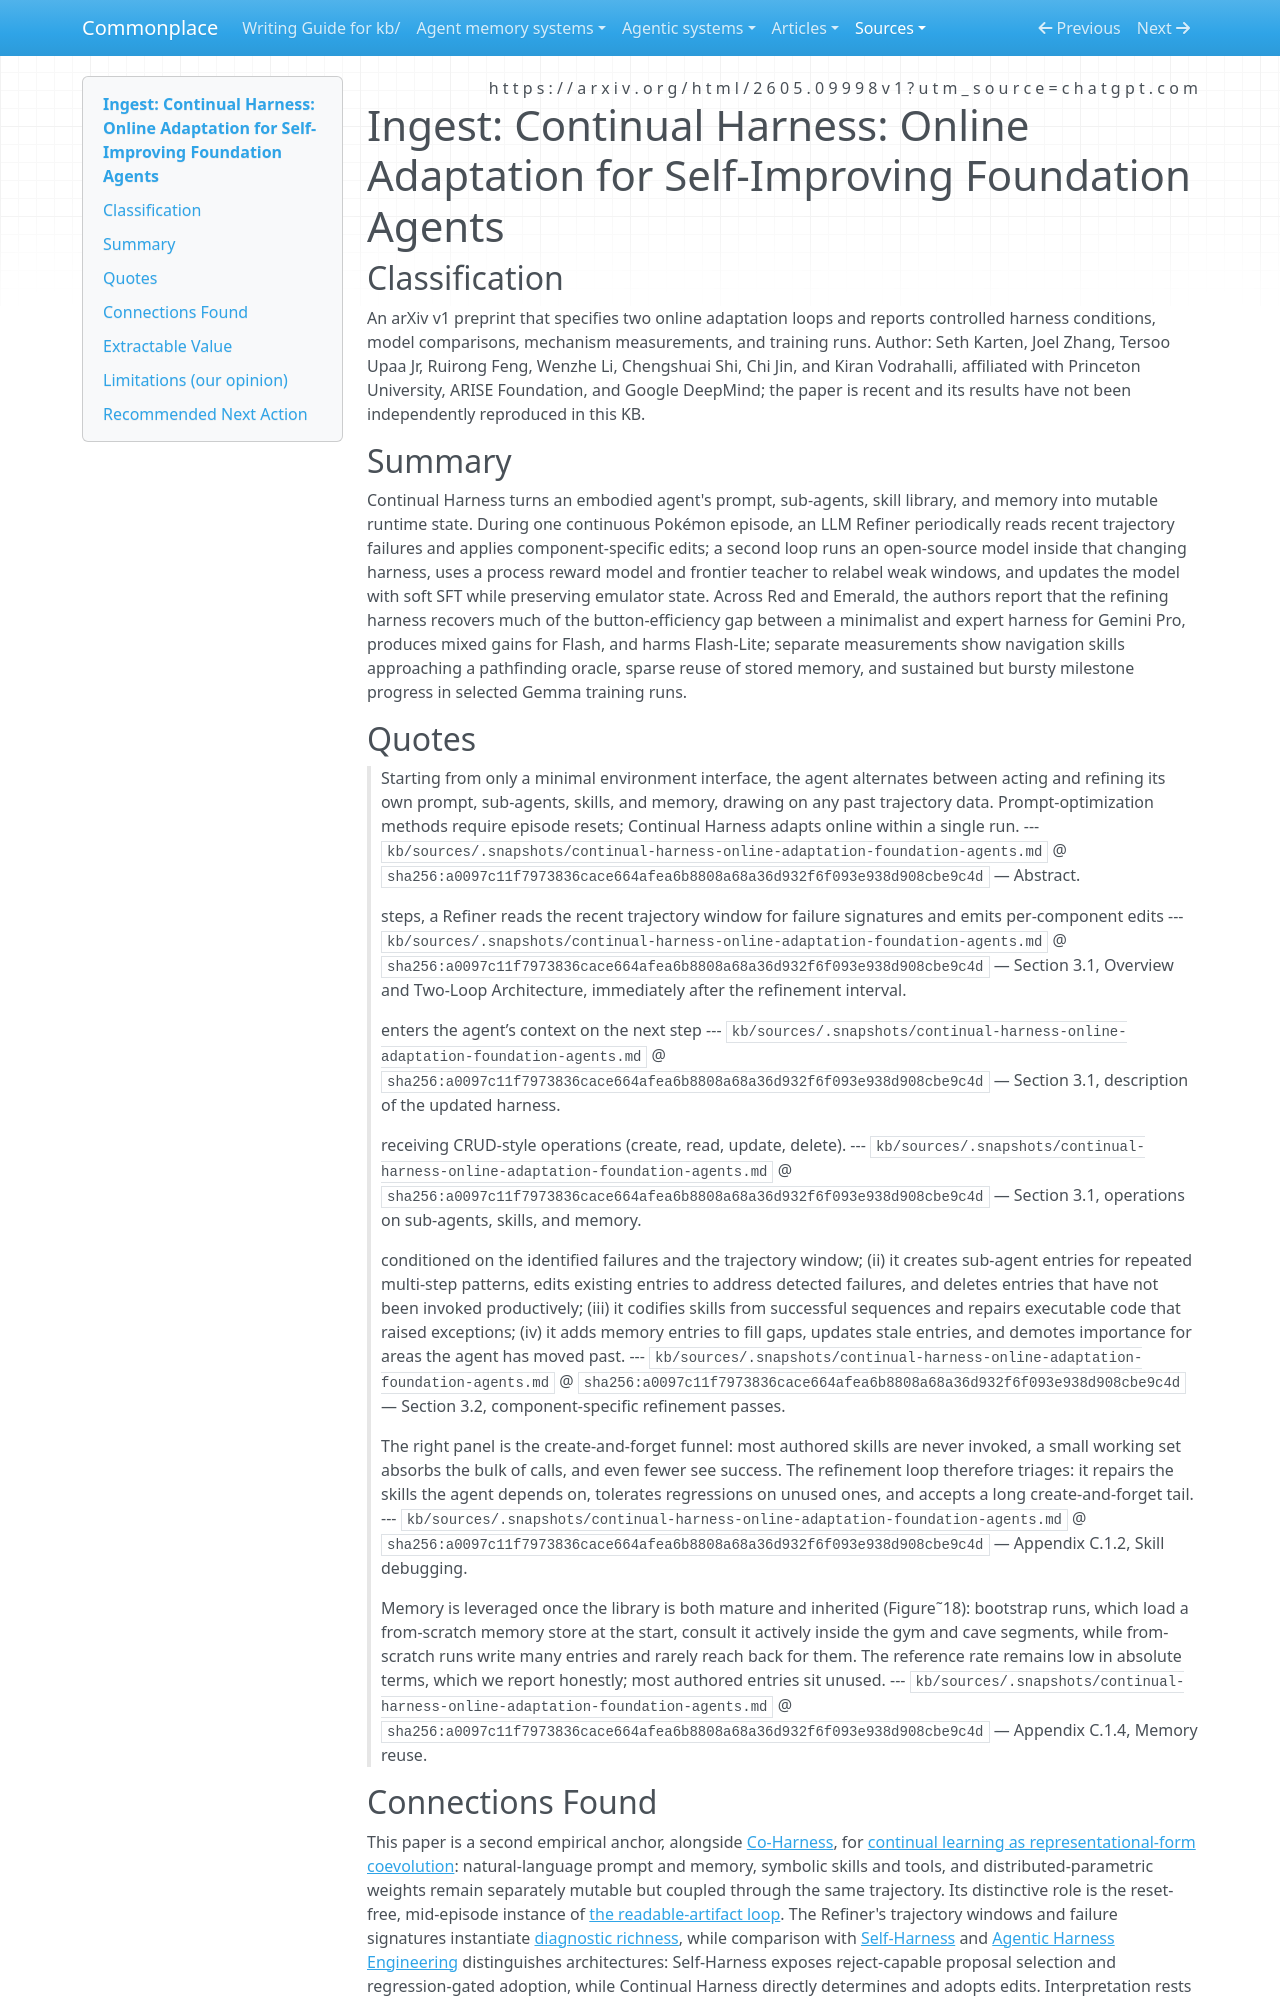

repository: zby/commonplace · page: sources/continual-harness-online-adaptation-foundation-agents.ingest/index.html · generator: mkdocs

---
description: "Continual Harness adds a reset-free all-three-form learning case, bounded by direct edit adoption, low artifact reuse, and a fixed embodied-game decomposition"
source: https://arxiv.org/html/2605.09998v1?utm_source=chatgpt.com
captured: "2026-08-02"
capture: web-fetch
genre: scientific-paper
snapshot_sha256: a0097c11f7973836cace664afea6b8808a68a36d932f6f093e938d908cbe9c4d
ingested: "2026-08-02"
type: types/ingest-report.md
domains: [harness-learning, self-improvement, representational-form, embodied-agents]
---

# Ingest: Continual Harness: Online Adaptation for Self-Improving Foundation Agents

## Classification

An arXiv v1 preprint that specifies two online adaptation loops and reports controlled harness conditions, model comparisons, mechanism measurements, and training runs.
Author: Seth Karten, Joel Zhang, Tersoo Upaa Jr, Ruirong Feng, Wenzhe Li, Chengshuai Shi, Chi Jin, and Kiran Vodrahalli, affiliated with Princeton University, ARISE Foundation, and Google DeepMind; the paper is recent and its results have not been independently reproduced in this KB.

## Summary

Continual Harness turns an embodied agent's prompt, sub-agents, skill library, and memory into mutable runtime state. During one continuous Pokémon episode, an LLM Refiner periodically reads recent trajectory failures and applies component-specific edits; a second loop runs an open-source model inside that changing harness, uses a process reward model and frontier teacher to relabel weak windows, and updates the model with soft SFT while preserving emulator state. Across Red and Emerald, the authors report that the refining harness recovers much of the button-efficiency gap between a minimalist and expert harness for Gemini Pro, produces mixed gains for Flash, and harms Flash-Lite; separate measurements show navigation skills approaching a pathfinding oracle, sparse reuse of stored memory, and sustained but bursty milestone progress in selected Gemma training runs.

## Quotes

> Starting from only a minimal environment interface, the agent alternates between acting and refining its own prompt, sub-agents, skills, and memory, drawing on any past trajectory data. Prompt-optimization methods require episode resets; Continual Harness adapts online within a single run.
> --- `kb/sources/.snapshots/continual-harness-online-adaptation-foundation-agents.md` @ `sha256:a0097c11f7973836cace664afea6b8808a68a36d932f6f093e938d908cbe9c4d` — Abstract.

> steps, a Refiner reads the recent trajectory window for failure signatures and emits per-component edits
> --- `kb/sources/.snapshots/continual-harness-online-adaptation-foundation-agents.md` @ `sha256:a0097c11f7973836cace664afea6b8808a68a36d932f6f093e938d908cbe9c4d` — Section 3.1, Overview and Two-Loop Architecture, immediately after the refinement interval.

> enters the agent’s context on the next step
> --- `kb/sources/.snapshots/continual-harness-online-adaptation-foundation-agents.md` @ `sha256:a0097c11f7973836cace664afea6b8808a68a36d932f6f093e938d908cbe9c4d` — Section 3.1, description of the updated harness.

> receiving CRUD-style operations (create, read, update, delete).
> --- `kb/sources/.snapshots/continual-harness-online-adaptation-foundation-agents.md` @ `sha256:a0097c11f7973836cace664afea6b8808a68a36d932f6f093e938d908cbe9c4d` — Section 3.1, operations on sub-agents, skills, and memory.

> conditioned on the identified failures and the trajectory window; (ii) it creates sub-agent entries for repeated multi-step patterns, edits existing entries to address detected failures, and deletes entries that have not been invoked productively; (iii) it codifies skills from successful sequences and repairs executable code that raised exceptions; (iv) it adds memory entries to fill gaps, updates stale entries, and demotes importance for areas the agent has moved past.
> --- `kb/sources/.snapshots/continual-harness-online-adaptation-foundation-agents.md` @ `sha256:a0097c11f7973836cace664afea6b8808a68a36d932f6f093e938d908cbe9c4d` — Section 3.2, component-specific refinement passes.

> The right panel is the create-and-forget funnel: most authored skills are never invoked, a small working set absorbs the bulk of calls, and even fewer see success. The refinement loop therefore triages: it repairs the skills the agent depends on, tolerates regressions on unused ones, and accepts a long create-and-forget tail.
> --- `kb/sources/.snapshots/continual-harness-online-adaptation-foundation-agents.md` @ `sha256:a0097c11f7973836cace664afea6b8808a68a36d932f6f093e938d908cbe9c4d` — Appendix C.1.2, Skill debugging.

> Memory is leveraged once the library is both mature and inherited (Figure˜18): bootstrap runs, which load a from-scratch memory store at the start, consult it actively inside the gym and cave segments, while from-scratch runs write many entries and rarely reach back for them. The reference rate remains low in absolute terms, which we report honestly; most authored entries sit unused.
> --- `kb/sources/.snapshots/continual-harness-online-adaptation-foundation-agents.md` @ `sha256:a0097c11f7973836cace664afea6b8808a68a36d932f6f093e938d908cbe9c4d` — Appendix C.1.4, Memory reuse.
